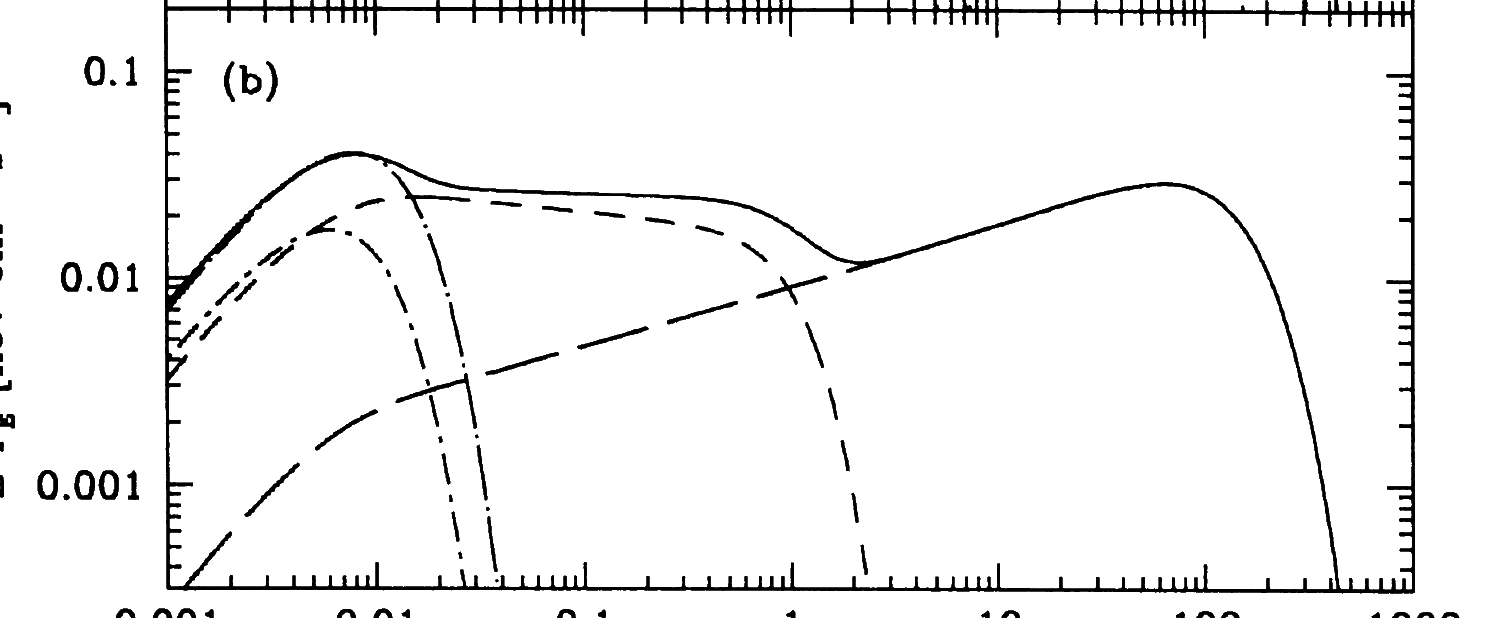

Source data for this figure (header and first rows):
x, sum, blackbody1, blackbody2, comptonization, excess
0.001001, 0.007052, 0.00381, 0.006896, 0.00315, 0.0002567
0.001001, 0.007053, 0.00381, 0.006897, 0.00315, 0.0002567
0.001032, 0.007319, 0.003972, 0.00718, 0.003248, 0.0002647
0.001033, 0.007326, 0.003977, 0.007188, 0.003251, 0.0002649
0.001115, 0.008051, 0.004422, 0.007964, 0.003515, 0.0002865
0.001167, 0.008512, 0.004708, 0.00846, 0.003739, 0.0002999
0.001237, 0.009137, 0.005041, 0.009137, 0.004046, 0.0003181
0.001248, 0.00922, 0.005094, 0.00922, 0.004096, 0.0003209
0.001277, 0.009435, 0.005196, 0.009435, 0.004225, 0.0003284
0.001337, 0.009887, 0.005409, 0.009887, 0.004499, 0.0003442
0.001349, 0.00999, 0.005451, 0.00999, 0.004553, 0.0003472
0.00138, 0.01026, 0.005607, 0.01026, 0.004697, 0.0003554
0.00143, 0.0107, 0.005857, 0.0107, 0.004928, 0.0003704
0.001441, 0.01081, 0.005917, 0.01081, 0.004983, 0.000374
0.001476, 0.01115, 0.006092, 0.01115, 0.005073, 0.0003845
0.001575, 0.01216, 0.006607, 0.01216, 0.005331, 0.0004154
0.001578, 0.01218, 0.006618, 0.01218, 0.00534, 0.000416
0.001652, 0.01295, 0.00701, 0.01295, 0.00564, 0.0004389
0.001684, 0.01314, 0.007178, 0.01314, 0.005769, 0.0004487
0.001705, 0.01327, 0.00729, 0.01327, 0.005842, 0.0004552
0.001724, 0.01338, 0.007387, 0.01338, 0.005905, 0.0004618
0.001806, 0.01386, 0.007609, 0.01386, 0.006191, 0.0004918
0.001821, 0.01397, 0.007648, 0.01397, 0.006242, 0.0004972
0.001823, 0.01399, 0.007655, 0.01399, 0.006254, 0.0004981
0.001884, 0.01446, 0.007815, 0.01446, 0.006541, 0.0005177
0.001949, 0.01497, 0.008136, 0.01497, 0.006854, 0.000539
0.001953, 0.015, 0.008152, 0.015, 0.006869, 0.0005401
0.002014, 0.01556, 0.008456, 0.01556, 0.007168, 0.0005625
0.002087, 0.01623, 0.008723, 0.01623, 0.007528, 0.0005894
0.002128, 0.01655, 0.008871, 0.01655, 0.00773, 0.0006045
0.002177, 0.01693, 0.009048, 0.01693, 0.007843, 0.0006228
0.002257, 0.01756, 0.009381, 0.01756, 0.008023, 0.0006526
0.002326, 0.01829, 0.009674, 0.01829, 0.008179, 0.0006791
0.002356, 0.01861, 0.009799, 0.01861, 0.008303, 0.0006905
0.002413, 0.01921, 0.01004, 0.01921, 0.008539, 0.0006989
0.002487, 0.01973, 0.01035, 0.01973, 0.00885, 0.0007097
0.002575, 0.02033, 0.01072, 0.02033, 0.009087, 0.0007224
0.002608, 0.02056, 0.01086, 0.02056, 0.009175, 0.0007318
0.002718, 0.02144, 0.01133, 0.02144, 0.009469, 0.0007631
0.002751, 0.02169, 0.01146, 0.02169, 0.009607, 0.0007722
0.002784, 0.02196, 0.01155, 0.02196, 0.009749, 0.0007816
0.002788, 0.02199, 0.01156, 0.02199, 0.009768, 0.0007834
0.002976, 0.02349, 0.01205, 0.02349, 0.01058, 0.0008553
0.003006, 0.02374, 0.01213, 0.02374, 0.01071, 0.0008628
0.003014, 0.0238, 0.01215, 0.0238, 0.01075, 0.0008647
0.003177, 0.02477, 0.01265, 0.02477, 0.01147, 0.0009052
0.003217, 0.02501, 0.01277, 0.02501, 0.01158, 0.0009151
0.003286, 0.02541, 0.01298, 0.02541, 0.01176, 0.0009321
0.003295, 0.02546, 0.013, 0.02546, 0.01179, 0.0009342
0.003473, 0.02665, 0.01344, 0.02665, 0.01227, 0.0009779
0.003478, 0.02669, 0.01345, 0.02669, 0.01228, 0.0009791
0.003561, 0.02724, 0.01365, 0.02724, 0.01254, 0.001007
0.003592, 0.02742, 0.01373, 0.02742, 0.01263, 0.001017
0.003718, 0.02815, 0.01403, 0.02815, 0.01302, 0.001059
0.003754, 0.02836, 0.01412, 0.02836, 0.01313, 0.001068
0.003893, 0.02915, 0.01445, 0.02915, 0.01349, 0.001102
0.003926, 0.02934, 0.01452, 0.02934, 0.01357, 0.001111
0.004019, 0.02987, 0.01476, 0.02987, 0.01381, 0.001133
0.004255, 0.03119, 0.01534, 0.03119, 0.01441, 0.001198
0.004339, 0.03158, 0.01554, 0.03158, 0.01463, 0.001221
... 296 more rows
